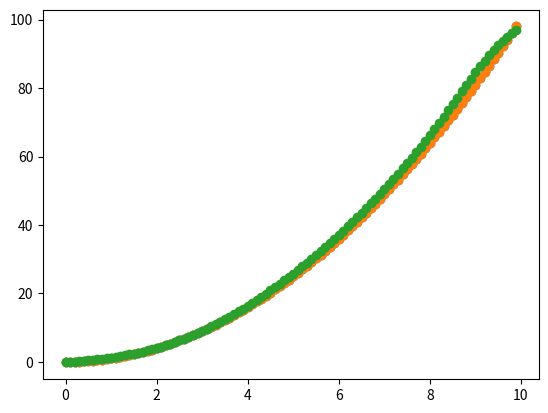

The script that saved this image:
#!/usr/bin/env python
# coding: utf-8

# In[1]:


"""导包"""
import numpy as np
import matplotlib.pyplot as plt


# In[2]:


def initParameters(layers_dim):
    """初始化权重"""
    L=len(layers_dim)
    parameters={}
    for i in range(1,L):
        parameters["w"+str(i)]=np.random.random((layers_dim[i],layers_dim[i-1]))
        parameters["b"+str(i)]=np.random.random((layers_dim[i],1))
    return parameters


# In[3]:


def sigmoid(z):
    """sigmoid函数"""
    return 1.0/(1.0+np.exp(-z))


# In[4]:


def sigmoidPrime(z):
    """sigmoid函数的导数"""
    return sigmoid(z)*(1-sigmoid(z))


# In[5]:


def forward(x,parameters):
    """前向传播"""
    a=[]
    z=[]
    caches={}
    a.append(x)
    z.append(x)
    layers=len(parameters)//2
    
    for i in range(1,layers):
        z_temp=parameters["w"+str(i)].dot(a[i-1])+parameters["b"+str(i)]
        z.append(z_temp)
        a.append(sigmoid(z_temp))
        
    z_temp=parameters["w"+str(layers)].dot(a[layers-1])+parameters["b"+str(layers)]
    z.append(z_temp)
    a.append(z_temp)
    
    caches["z"]=z
    caches["a"]=a
    
    return caches,a[layers]


# In[6]:


def backward(parameters,caches,al,y):
    """后向传播"""
    grades={}
    m=y.shape[1]
    layers=len(parameters)//2
    
    grades["dz"+str(layers)]=al-y
    grades["dw"+str(layers)]=grades["dz"+str(layers)].dot(caches["a"][layers-1].T)/m
    grades["db"+str(layers)]=np.sum(grades["dz"+str(layers)],axis=1,keepdims=True)/m
    
    t=layers-1
    while t>0:
        grades["dz"+str(t)]=parameters["w"+str(t+1)].T.dot(grades["dz"+str(t+1)])*sigmoidPrime(caches["z"][t])
        grades["dw"+str(t)]=grades["dz"+str(t)].dot(caches["a"][t-1].T)/m
        grades["db"+str(t)]=np.sum(grades["dz"+str(t)],axis=1,keepdims=True)/m
        t-=1
    return grades


# In[7]:


def updateParameters(parameters,grades,learnRate):
    """更新权重"""
    layers=len(parameters)//2
    for i in range(1,layers+1):
        parameters["w"+str(i)]-=learnRate*grades["dw"+str(i)]
        parameters["b"+str(i)]-=learnRate*grades["db"+str(i)]
    return parameters


# In[8]:


def computeLoss(al,y):
    """计算误差"""
    return np.mean(np.square(al-y))


# In[9]:


def loadData():
    """加载数据集"""
#     x=np.arange(0.0,1,0.01)
#     y=20* np.sin(2*np.pi*x)
    x=np.arange(0.0,10,0.1)
    y=pow(x,2)
    plt.scatter(x,y)
    return x,y


# In[10]:


#测试
learnRate=0.01

x,y=loadData()
x=x.reshape(1,100)
y=y.reshape(1,100)
plt.scatter(x,y)

parameters=initParameters([1,25,1])
        
for i in range(10000):
    caches,al=forward(x,parameters)
    grades=backward(parameters,caches,al,y)
    parameters=updateParameters(parameters,grades,learnRate)
    error=computeLoss(al,y)
print(error)
plt.scatter(x,al)
plt.show()


# In[ ]:




